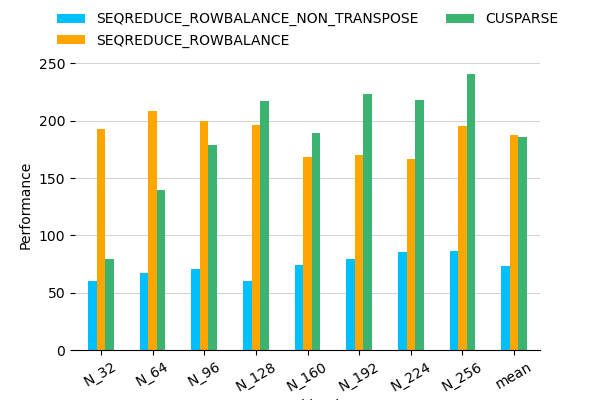

The file beside this chart, header and first rows:
, N_32, N_64, N_96, N_128, N_160, N_192, N_224, N_256, mean
SEQREDUCE_ROWBALANCE_NON_TRANSPOSE, 60.05, 66.87, 70.86, 60.52, 74.46, 79.01, 85.45, 86.34, 72.95
SEQREDUCE_ROWBALANCE, 192.8, 208.3, 199.6, 196.5, 168.4, 169.8, 166.4, 195.6, 187.2
CUSPARSE, 79.52, 139.3, 178.7, 216.8, 189.1, 223, 218, 240.9, 185.7
